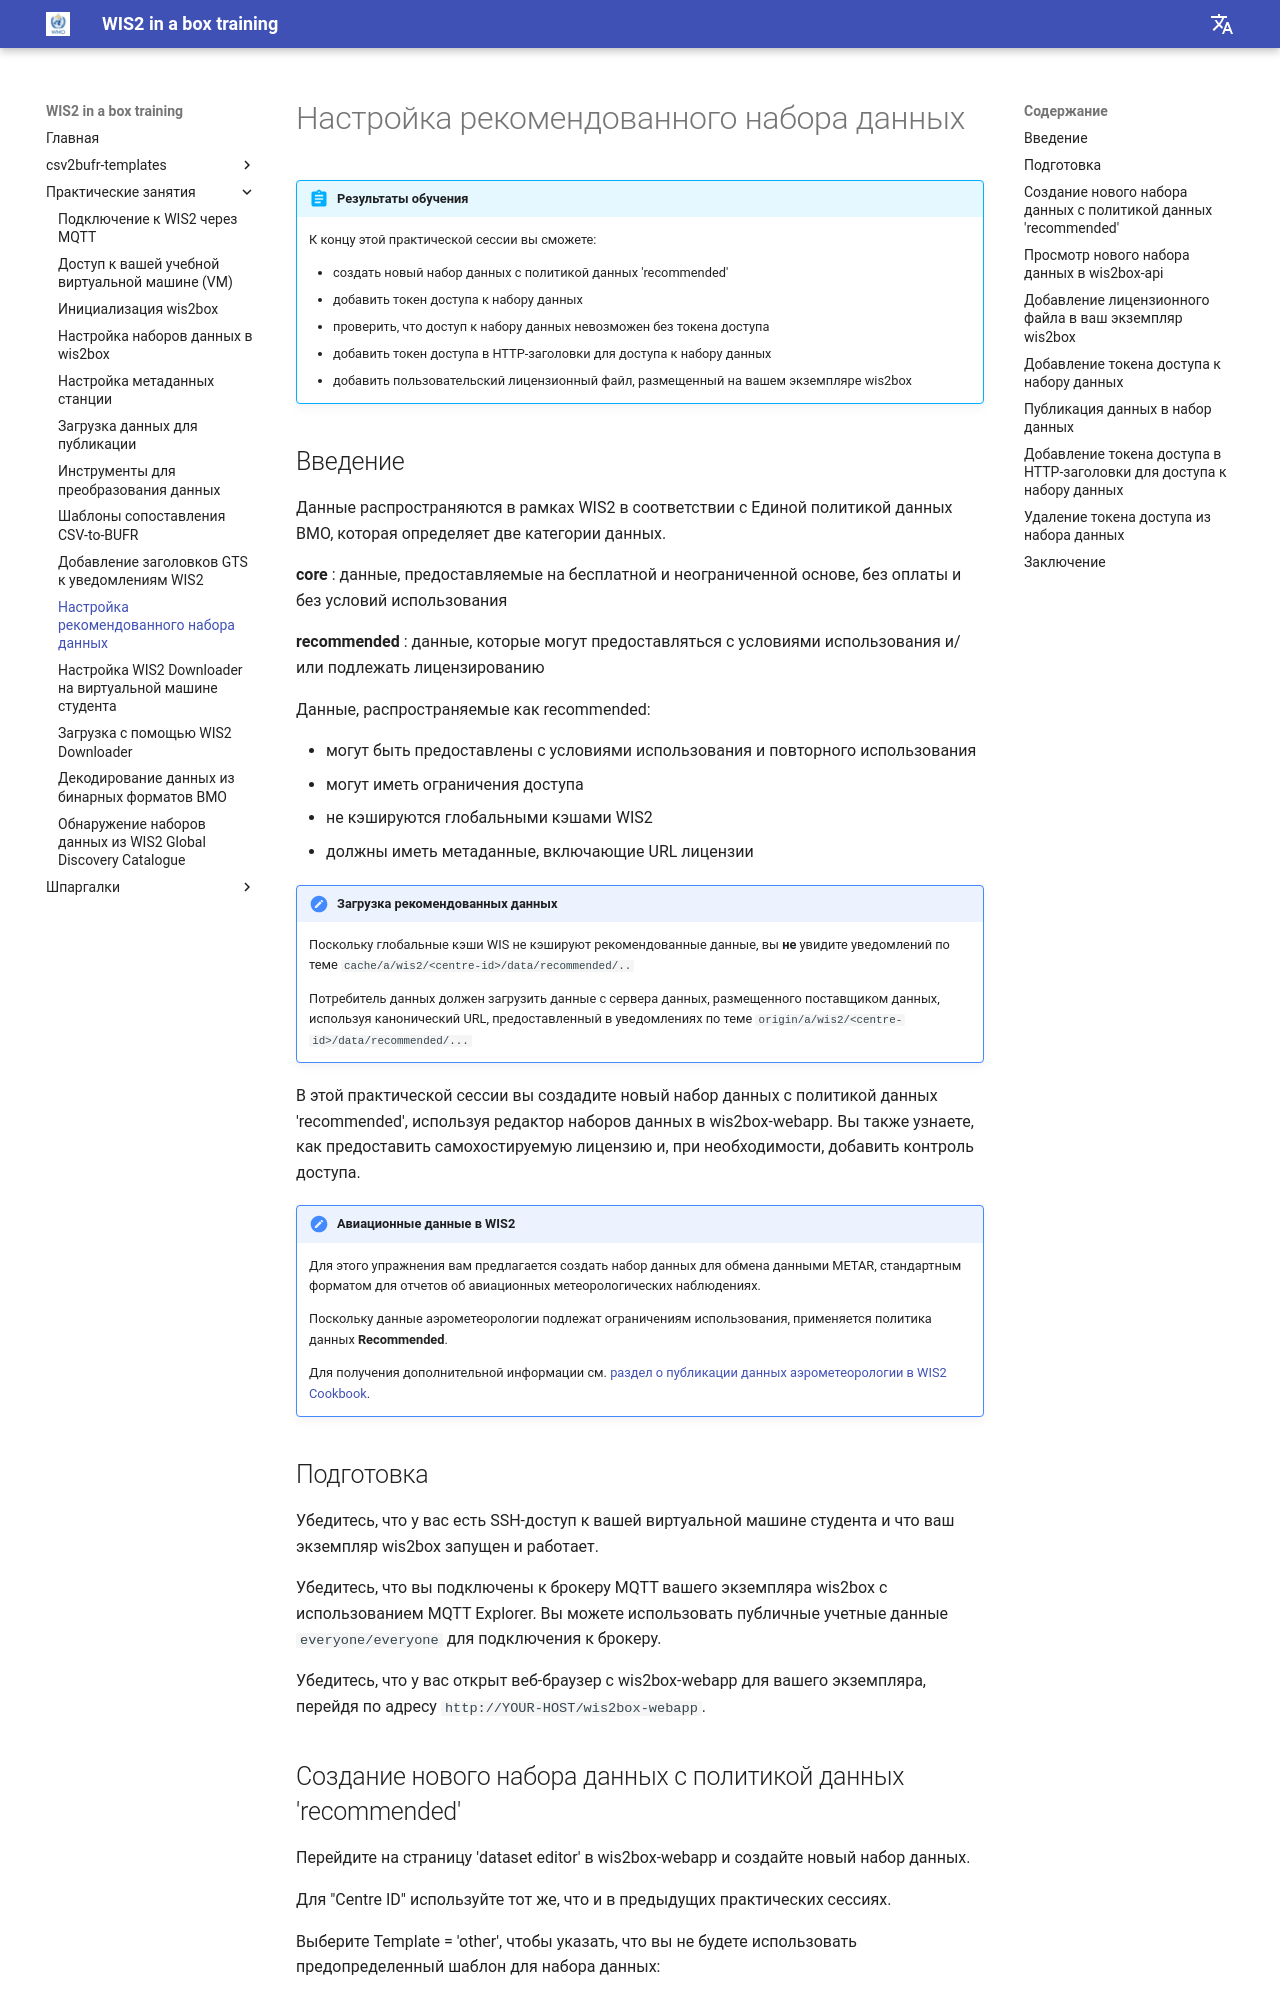

repository: wmo-im/wis2box-training · page: ru/practical-sessions/datasets-with-access-control/index.html · generator: mkdocs

---
title: Настройка рекомендованного набора данных
---

# Настройка рекомендованного набора данных

!!! abstract "Результаты обучения"
    К концу этой практической сессии вы сможете:

    - создать новый набор данных с политикой данных 'recommended'
    - добавить токен доступа к набору данных
    - проверить, что доступ к набору данных невозможен без токена доступа
    - добавить токен доступа в HTTP-заголовки для доступа к набору данных
    - добавить пользовательский лицензионный файл, размещенный на вашем экземпляре wis2box

## Введение

Данные распространяются в рамках WIS2 в соответствии с Единой политикой данных ВМО, которая определяет две категории данных.

**core** : данные, предоставляемые на бесплатной и неограниченной основе, без оплаты и без условий использования

**recommended** : данные, которые могут предоставляться с условиями использования и/или подлежать лицензированию

Данные, распространяемые как recommended:

- могут быть предоставлены с условиями использования и повторного использования
- могут иметь ограничения доступа
- не кэшируются глобальными кэшами WIS2
- должны иметь метаданные, включающие URL лицензии

!!! note "Загрузка рекомендованных данных"
    
    Поскольку глобальные кэши WIS не кэшируют рекомендованные данные, вы **не** увидите уведомлений по теме `cache/a/wis2/<centre-id>/data/recommended/..` 

    Потребитель данных должен загрузить данные с сервера данных, размещенного поставщиком данных, используя канонический URL, предоставленный в уведомлениях по теме `origin/a/wis2/<centre-id>/data/recommended/...`

В этой практической сессии вы создадите новый набор данных с политикой данных 'recommended', используя редактор наборов данных в wis2box-webapp. Вы также узнаете, как предоставить самохостируемую лицензию и, при необходимости, добавить контроль доступа.

!!! note "Авиационные данные в WIS2"
    
    Для этого упражнения вам предлагается создать набор данных для обмена данными METAR, стандартным форматом для отчетов об авиационных метеорологических наблюдениях. 
    
    Поскольку данные аэрометеорологии подлежат ограничениям использования, применяется политика данных **Recommended**.

    Для получения дополнительной информации см. [раздел о публикации данных аэрометеорологии в WIS2 Cookbook](https://wmo-im.github.io/wis2-cookbook/cookbook/latest/wis2-cookbook-STABLE.html#_publishing_aeronautical_meteorology_data_on_wis2).
